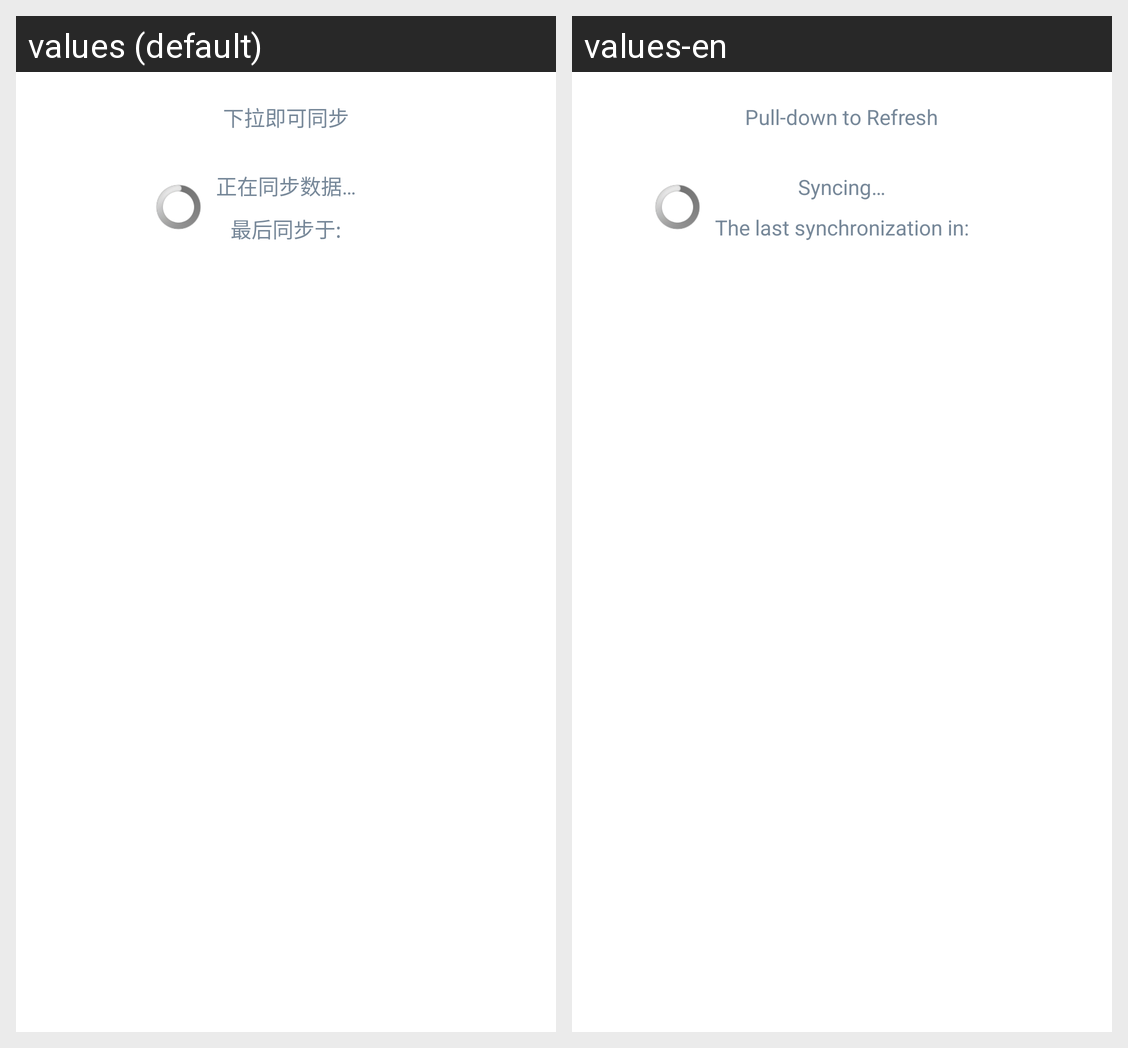

Here is an Android app screen in its default locale and in the app's own translations. Write out the translated-string differences for the strings that appear on this screen.
Android screen res/layout/refresh_top_item.xml rendered under 2 locales, left to right: values (default), values-en. Device: Nexus 5 (rendered at 1080×1920; each locale shown at half size, 540×960, under a caption strip naming it); theme ThemeActivity.
Strings drawn on this screen, with the default value and each locale's value (text and hints the layout hard-codes, and strings that could not be matched under every locale, appear in the picture but are not listed):

pull_down_to_refresh
  values: 下拉即可同步
  values-en: Pull-down to Refresh

syncing
  values: 正在同步数据…
  values-en: Syncing…

sync_last_time
  values: 最后同步于:
  values-en: The last synchronization in:
